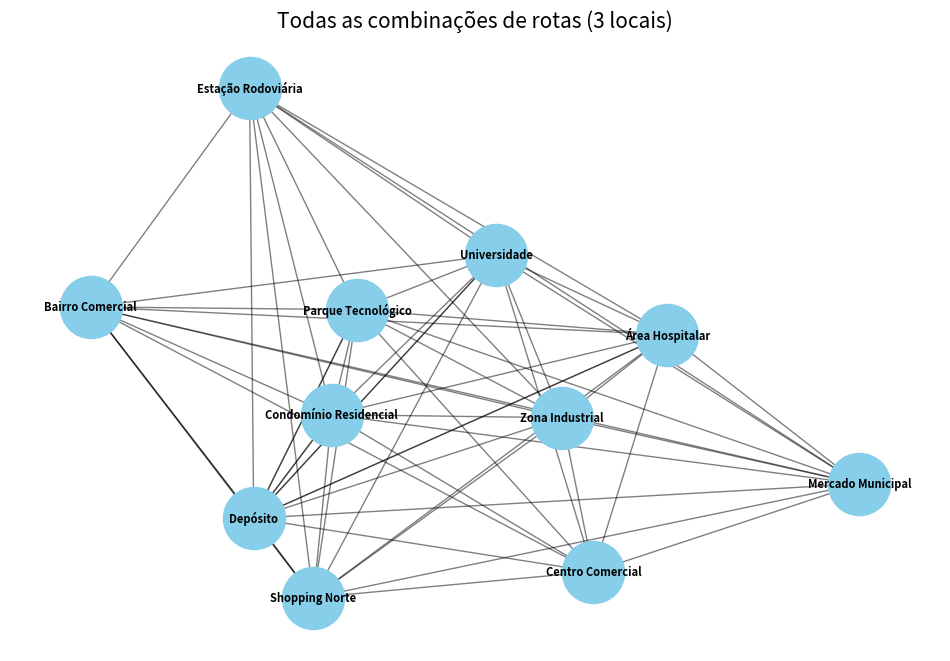
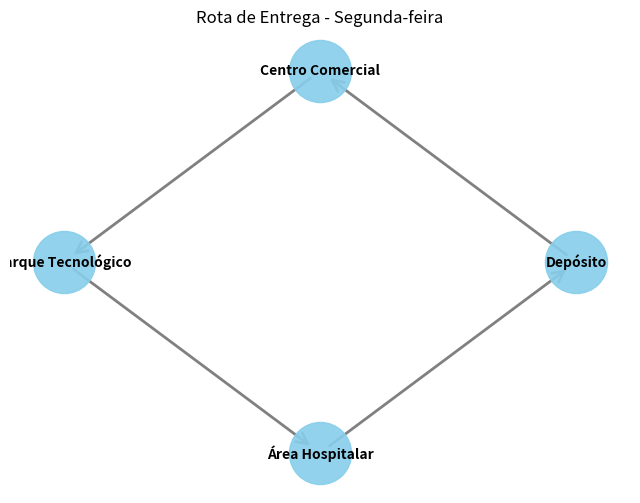

Recreate these plots in Python, in order.
# Planejamento de Rotas de Entrega

# Uma empresa de logística precisa otimizar suas rotas de entrega para maximizar a eficiência e reduzir custos. Eles operam em uma cidade onde têm que fazer entregas em cinco locais diferentes diariamente. O gerente de logística quer saber de quantas maneiras diferentes o motorista pode planejar sua rota, partindo do depósito, passando por todos os cinco locais uma única vez e retornando ao depósito. Este problema é um exemplo clássico do "Problema do Caixeiro Viajante" simplificado, onde o objetivo é encontrar a menor rota que visita uma série de locais exatamente uma vez e retorna ao ponto de partida.

# Calcule o número total de permutações possíveis para as rotas de entrega, considerando que a ordem em que os locais são visitados afeta a rota. Assumam que qualquer sequência de visitas é possível e que todas são igualmente prováveis.

# Para simplificar, consideramos que o motorista sempre começa e termina o trajeto no mesmo depósito, e os cinco locais precisam ser visitados uma vez cada.

# import math

# # Número de locais a visitar (excluindo o depósito)
# num_locais = 5

# # Calculando permutações circulares
# num_permutacoes = math.factorial(num_locais)

# print(f"O número total de permutações possíveis para as rotas é: {num_permutacoes}")

# A empresa de logística que deseja otimizar suas rotas de entrega agora enfrenta desafios adicionais. Devido a restrições operacionais, eles precisam escolher entre vários conjuntos de locais de entrega em dias diferentes da semana. Além de planejar rotas, eles precisam decidir quais locais visitar com base na probabilidade de demanda e restrições de tempo.
# Considere agora a identificação de combinações para decidir quais locais incluir em diferentes dias da semana. Utilize também a probabilidade para priorizar os locais com base na demanda esperada.
# Utilize a seguinte amostra de dados para o exercício:

# ID do Local,Nome do Local,Probabilidade de Alta Demanda (%),Distância do Depósito (km),Dias de Entrega Disponíveis
# 1,Centro Comercial,70,15,"Segunda, Quarta, Sexta"
# 2,Zona Industrial,65,20,"Terça, Quinta"
# 3,Parque Tecnológico,60,18,"Segunda, Quarta, Sexta"
# 4,Universidade,45,10,Segunda a Sexta
# 5,Condomínio Residencial,50,8,"Terça, Quinta"
# 6,Área Hospitalar,55,12,Todos os dias
# 7,Shopping Norte,40,22,"Segunda, Quarta, Sexta"
# 8,Bairro Comercial,50,5,Segunda a Sexta
# 9,Mercado Municipal,30,16,"Terça, Quinta, Sábado"
# 10,Estação Rodoviária,25,14,Todos os dias

# DESAFIO ADICIONAL:

# Como desafio adicional, você pode utilizar a biblioteca networkx para representar a sequência de entregas a ser realizada classificando os pontos do diagrama gerado pelo dia da semana. 

"""
Planejamento e Visualização de Rotas de Entrega

Este script realiza o planejamento de rotas de entrega para uma empresa de logística, 
considerando disponibilidade de locais por dia da semana, probabilidade de alta demanda 
e distância do depósito. Ele também gera visualizações das rotas utilizando um grafo.

Funcionalidades:
1. Criação de DataFrame com informações dos locais:
   - Nome do local
   - Probabilidade de alta demanda (%)
   - Distância do depósito (km)
   - Dias da semana disponíveis para entrega

2. Seleção de locais por dia da semana:
   - Filtra os locais disponíveis para cada dia
   - Permite calcular combinações de entregas (ex.: 3 locais por dia)
   - Prioriza combinações pela probabilidade média de alta demanda

3. Análise de combinações:
   - Calcula todas as combinações possíveis de locais a visitar
   - Ordena as combinações com base na probabilidade média de demanda
   - Mostra as top combinações para cada dia

4. Construção e visualização de grafo das rotas:
   - Cria um grafo direcionado (DiGraph) com os locais e o depósito
   - Desenha nós representando os locais
   - Desenha arestas representando possíveis rotas de entrega
   - Adiciona labels com nomes dos locais
   - Permite visualização do mapa geral de entregas

Objetivo:
- Auxiliar no planejamento estratégico e operacional de entregas
- Priorizar locais com maior demanda
- Visualizar graficamente a rede de entregas para cada dia da semana

Requisitos:
- Bibliotecas: pandas, networkx, matplotlib
- Python 3.x
"""


import pandas as pd
import networkx as nx
import matplotlib.pyplot as plt
import itertools

# 1. Preparação dos Dados
# Criando o DataFrame com os dados fornecidos

# Exemplo de top combinação Segunda-feira
top_comb_segunda = ('Centro Comercial', 'Parque Tecnológico', 'Área Hospitalar')

data = {
    "ID": range(1,11),
    "Nome_Local": ['Centro Comercial', 'Zona Industrial', 'Parque Tecnológico', 'Universidade', 
             'Condomínio Residencial', 'Área Hospitalar', 'Shopping Norte', 'Bairro Comercial', 
             'Mercado Municipal', 'Estação Rodoviária'],
    "Probabilidade_Alta_Demanda": [70,65,60,45,50,55,40,50,30,25],
    "Distancia_Deposito": [15,20,18,10,8,12,22,5,16,14],
    "Dias_Disponiveis": [
        "Segunda,Quarta,Sexta","Terça,Quinta","Segunda,Quarta,Sexta",
        "Segunda,Terça,Quarta,Quinta,Sexta","Terça,Quinta",
        "Segunda,Terça,Quarta,Quinta,Sexta,Sábado,Domingo",
        "Segunda,Quarta,Sexta","Segunda,Terça,Quarta,Quinta,Sexta",
        "Terça,Quinta,Sábado","Segunda,Terça,Quarta,Quinta,Sexta,Sábado,Domingo"
    ]
}

df = pd.DataFrame(data)

# 2. Análise e Seleção de Locais por Dia
# Função para selecionar locais com base no dia da semana
def selecionar_locais_por_dia(dia):
    # Filtra linhas onde o dia está presente na coluna 'Dias'
    # O método .str.contains() é case-sensitive, mas os dados estão em maiúsculo/minúsculo consistente
    return df[df['Dias_Disponiveis'].str.contains(dia, case=False, na=False)]

# Função para calcular combinações (simples, sem restrição de quantidade)
def calcular_combinacoes(locais, k):
    from itertools import combinations
    # Retorna todas as combinações de k locais
    return list(combinations(locais, k))

# 3. Construção do Grafo
# Criando um grafo direcionado (Digraph) para representar as rotas
G = nx.DiGraph()

# Adicionando nós (locais)
for index, row in df.iterrows():
    G.add_node(row['Nome_Local'], prob=row['Probabilidade_Alta_Demanda'], dist=row['Distancia_Deposito'])

# 4. Geração de Rotas por Dia 
dias_semana = ["Segunda", "Terça", "Quarta", "Quinta", "Sexta", "Sábado"]

print("--- Análise de Rotas por Dia ---")

for dia in dias_semana:
    # Seleciona locais disponíveis no dia
    locais_dia = selecionar_locais_por_dia(dia)
    
    if not locais_dia.empty:
        print(f"\n{dia}:")
        print(f"  Locais disponíveis: {len(locais_dia)}")
        
        # Exemplo: Gerar combinações de 3 locais para entrega
        k = 3 
        if len(locais_dia) >= k:
            combinacoes = calcular_combinacoes(locais_dia['Nome_Local'].tolist(), k)
            print(f"  Combinações possíveis de {k} locais: {len(combinacoes)}")
            
            # Exemplo: Ordenar combinações por probabilidade média
            def prob_media(comb): return sum(df.loc[df['Nome_Local'] == n, 'Probabilidade_Alta_Demanda'].values[0] for n in comb) / k
            combinacoes_ordenadas = sorted(combinacoes, key=prob_media, reverse=True)
            
            print(f"  Top 3 combinações por probabilidade:")
            for i, comb in enumerate(combinacoes_ordenadas[:3], 1):
                print(f"    {i}. {comb} (Prob. Média: {prob_media(comb):.2f})")
        else:
            print(f"  Não há combinações suficientes de {k} locais.")
    else:
        print(f"\n{dia}: Sem locais disponíveis.")

# 5. Visualização do Grafo (Desafio Adicional)

G = nx.DiGraph()
G.add_node("Depósito")

# Adicionar nós
for local in df['Nome_Local']:
    G.add_node(local)

# Adicionar arestas de todas as combinações de 3 locais
k = 3
combinacoes = list(itertools.combinations(df['Nome_Local'], k))
for comb in combinacoes:
    sequencia = ["Depósito"] + list(comb) + ["Depósito"]
    for i in range(len(sequencia)-1):
        G.add_edge(sequencia[i], sequencia[i+1])

# Layout
pos = nx.spring_layout(G, seed=42)  # espalha os nós
plt.figure(figsize=(12,8))
nx.draw_networkx_nodes(G, pos, node_size=2000, node_color='skyblue')
nx.draw_networkx_edges(G, pos, width=1.0, alpha=0.5, arrowsize=15)
nx.draw_networkx_labels(G, pos, font_size=8, font_weight='bold')
plt.title("Todas as combinações de rotas (3 locais)", fontsize=15)
plt.axis('off')
plt.savefig('mapa_locais.png')
# plt.show()

# Criar grafo direcionado
G = nx.DiGraph()

# Adicionar nós (Depósito + locais)
G.add_node("Depósito")
for local in top_comb_segunda:
    G.add_node(local)

# Adicionar arestas seguindo a sequência: Depósito -> Local1 -> Local2 -> Local3 -> Depósito
sequencia = ["Depósito"] + list(top_comb_segunda) + ["Depósito"]
for i in range(len(sequencia)-1):
    G.add_edge(sequencia[i], sequencia[i+1])

# Plotar grafo
plt.figure(figsize=(8,6))
pos = nx.circular_layout(G)  # ou use nx.circular_layout(G) para circular
nx.draw_networkx_nodes(G, pos, node_size=2000, node_color='skyblue', alpha=0.9)
nx.draw_networkx_edges(G, pos, arrowstyle='->', arrowsize=20, width=2, edge_color='gray')
nx.draw_networkx_labels(G, pos, font_size=10, font_weight='bold')
plt.title("Rota de Entrega - Segunda-feira")
plt.axis('off')
plt.savefig('rota_entrega.png')
# plt.show()
